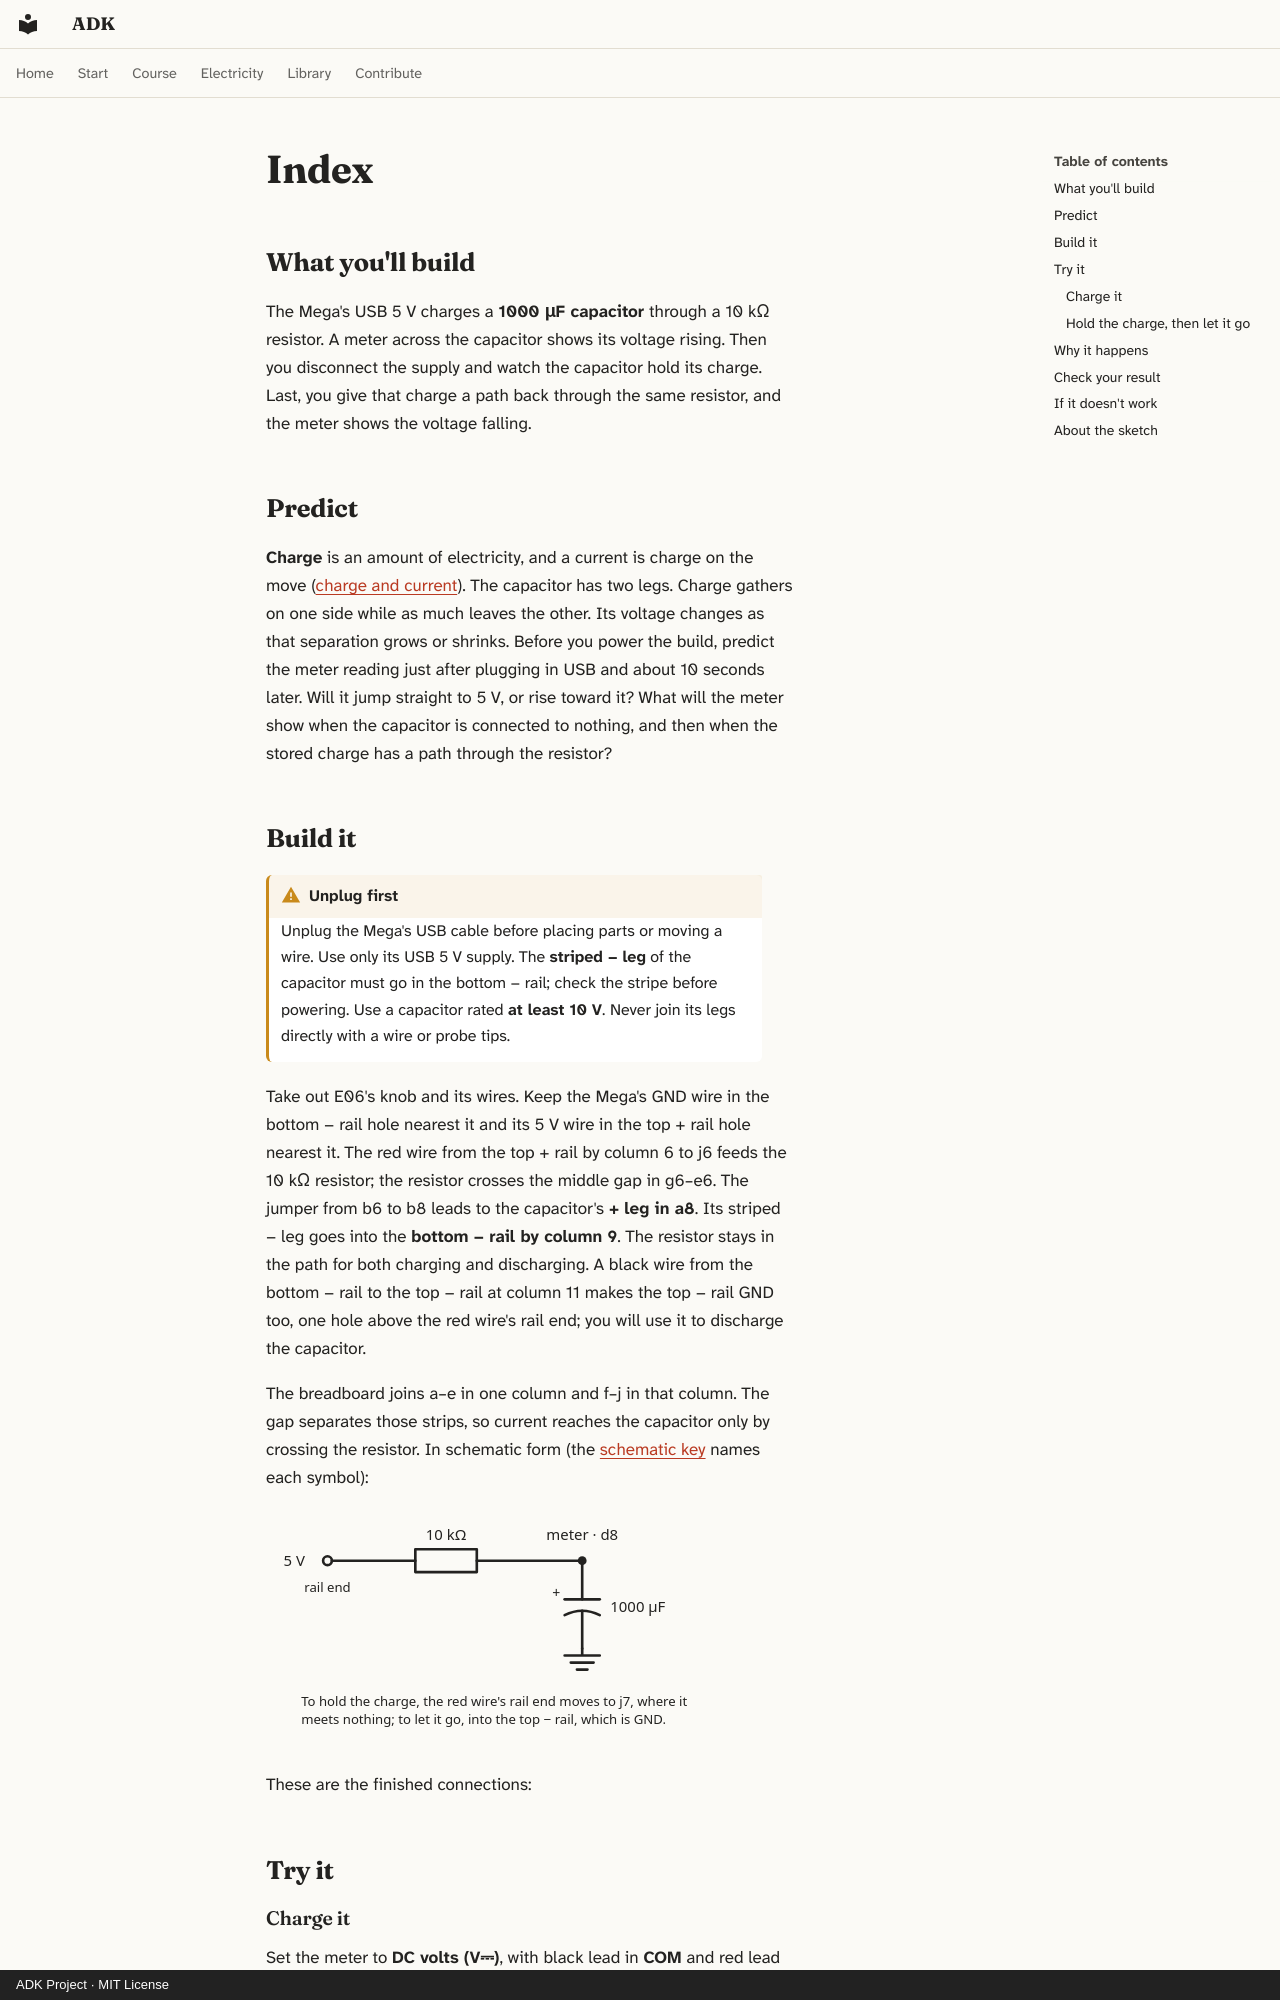

repository: spincyc/adk · page: lessons/062-charge-a-capacitor/index.html · generator: mkdocs · copyright: ADK Project · MIT License

---
lesson: 62
promise: Watch a capacitor store charge and give it back through a resistor.
time: 25 minutes
level: 2
parts:
  - Arduino Mega 2560 and its USB cable
  - Breadboard
  - 1000 µF polarized capacitor rated at least 10 V
  - 10 kΩ resistor (brown, black, black, red, brown)
  - 5 jumper wires
  - Digital multimeter with DC volts
ideas:
  - A capacitor stores separated charge
laws:
  - {law: charge, section: why-it-happens, for: "Explains the capacitor's voltage as separated charge"}
  - {law: ohms-law, section: hold-the-charge-then-let-it-go, for: "Sizes the 0.3 mA leak into the unpowered Mega"}
  - {law: capacitor, section: why-it-happens, for: "Explains the capacitor holding its voltage with no path"}
  - {law: rc-time, section: why-it-happens, for: "Explains the fast-then-slow charge and the slow fall"}
---

## What you'll build

<!-- closeup -->

The Mega's USB 5 V charges a **1000 µF capacitor** through a 10 kΩ
resistor. A meter across the capacitor shows its voltage rising. Then you
disconnect the supply and watch the capacitor hold its charge. Last, you
give that charge a path back through the same resistor, and the meter
shows the voltage falling.

## Predict

**Charge** is an amount of electricity, and a current is charge on the
move ([charge and current](../../laws/units.md#charge)). The capacitor
has two legs. Charge gathers on one side while as much leaves the other.
Its voltage changes as that separation grows or shrinks. Before
you power the build, predict the meter reading just after plugging in USB
and about 10 seconds later. Will it jump straight to 5 V, or rise toward it?
What will the meter show when the capacitor is connected to nothing, and
then when the stored charge has a path through the resistor?
